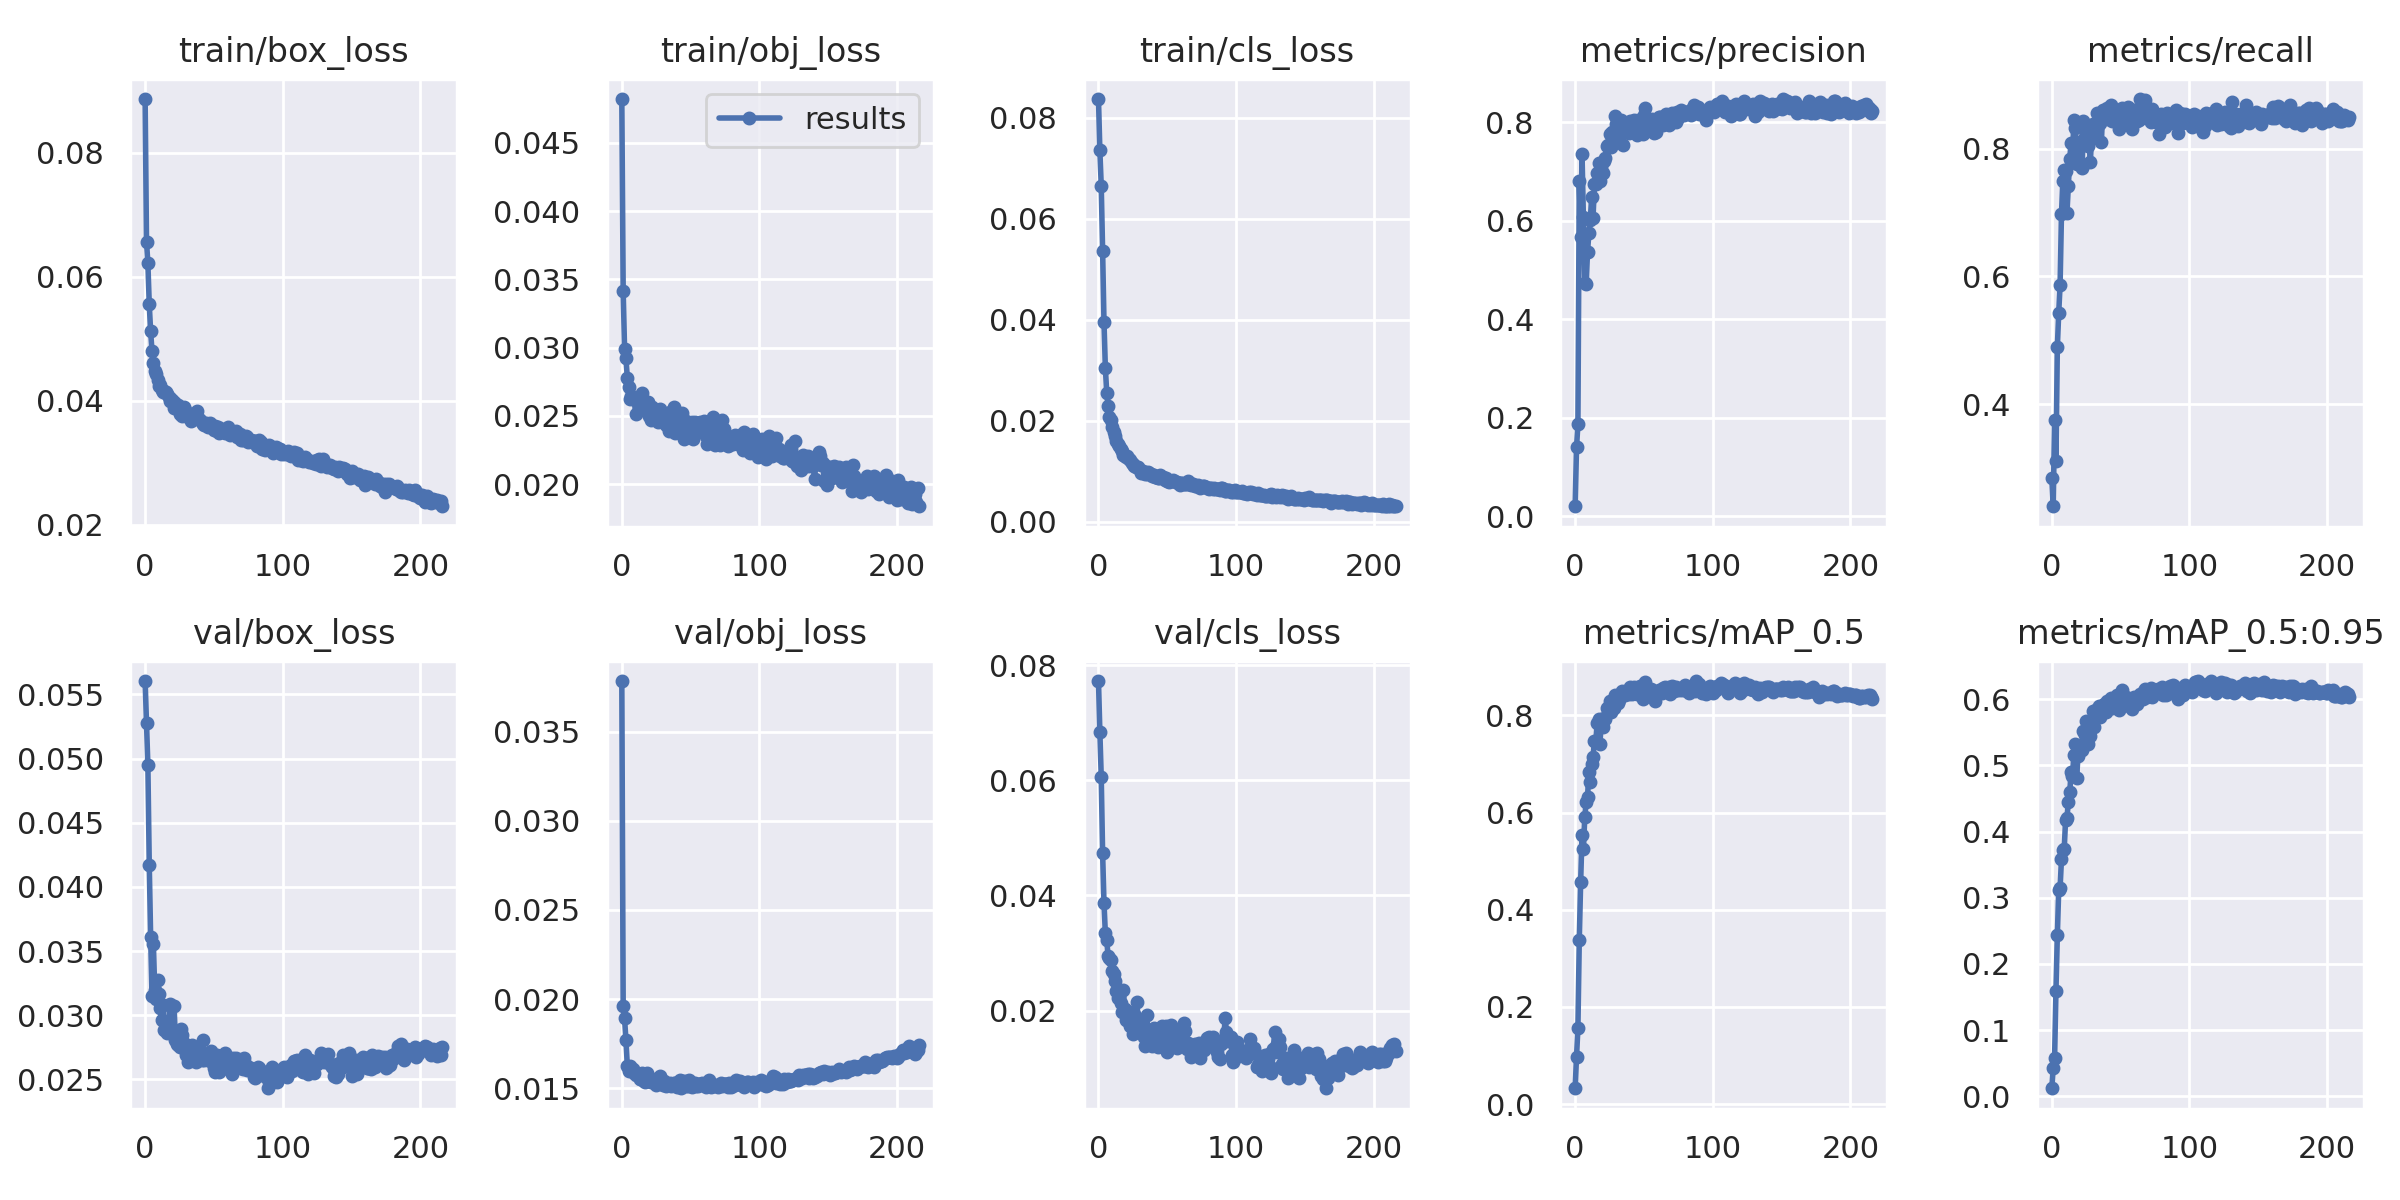

Data behind this chart, as committed beside it:
epoch, train/box_loss, train/obj_loss, train/cls_loss, metrics/precision, metrics/recall, metrics/mAP_0.5, metrics/mAP_0.5:0.95, val/box_loss, val/obj_loss, val/cls_loss, x/lr0, x/lr1, x/lr2
0, 0.08865, 0.04821, 0.08371, 0.01991, 0.2839, 0.03278, 0.01214, 0.05604, 0.03784, 0.07724, 0.0712, 0.0032, 0.0032
1, 0.06565, 0.03415, 0.07353, 0.1399, 0.2405, 0.0978, 0.04324, 0.05281, 0.01961, 0.06846, 0.04148, 0.006478, 0.006478
2, 0.06216, 0.02994, 0.06655, 0.1862, 0.3759, 0.1563, 0.05713, 0.04947, 0.01893, 0.06062, 0.01174, 0.009735, 0.009735
3, 0.05555, 0.02922, 0.0537, 0.6816, 0.3118, 0.3386, 0.1599, 0.04171, 0.01769, 0.04739, 0.009901, 0.009901, 0.009901
4, 0.05117, 0.02781, 0.03958, 0.5664, 0.4893, 0.4579, 0.2431, 0.03613, 0.01627, 0.03872, 0.009901, 0.009901, 0.009901
5, 0.04796, 0.02713, 0.03042, 0.7349, 0.5427, 0.5549, 0.3118, 0.03149, 0.01594, 0.0334, 0.009868, 0.009868, 0.009868
6, 0.04615, 0.02623, 0.02555, 0.6086, 0.5864, 0.5244, 0.3149, 0.03552, 0.01624, 0.03223, 0.009835, 0.009835, 0.009835
7, 0.04475, 0.02648, 0.02293, 0.4732, 0.6971, 0.5916, 0.358, 0.03193, 0.01601, 0.02941, 0.009802, 0.009802, 0.009802
8, 0.04427, 0.02625, 0.02072, 0.4715, 0.75, 0.6208, 0.372, 0.03127, 0.01609, 0.02904, 0.009769, 0.009769, 0.009769
9, 0.04332, 0.02626, 0.02011, 0.5373, 0.7664, 0.6329, 0.3736, 0.03275, 0.01584, 0.02871, 0.009736, 0.009736, 0.009736
10, 0.04239, 0.02518, 0.01877, 0.5757, 0.7656, 0.684, 0.4179, 0.03169, 0.01573, 0.0269, 0.009703, 0.009703, 0.009703
11, 0.04261, 0.02633, 0.01766, 0.6013, 0.6998, 0.662, 0.4208, 0.03059, 0.01583, 0.02637, 0.00967, 0.00967, 0.00967
12, 0.04165, 0.02642, 0.01687, 0.6489, 0.7421, 0.6992, 0.4453, 0.02964, 0.01577, 0.02508, 0.009637, 0.009637, 0.009637
13, 0.04134, 0.02624, 0.01592, 0.6065, 0.7841, 0.714, 0.4593, 0.03077, 0.01551, 0.02333, 0.009604, 0.009604, 0.009604
14, 0.04158, 0.02594, 0.01534, 0.6747, 0.8095, 0.7481, 0.4895, 0.02884, 0.01549, 0.02219, 0.009571, 0.009571, 0.009571
15, 0.04134, 0.02665, 0.01494, 0.6755, 0.7828, 0.7459, 0.4845, 0.02912, 0.01588, 0.02254, 0.009538, 0.009538, 0.009538
16, 0.04105, 0.02544, 0.01433, 0.6975, 0.8445, 0.7845, 0.5154, 0.02865, 0.01539, 0.02128, 0.009505, 0.009505, 0.009505
17, 0.04053, 0.0258, 0.01402, 0.7182, 0.8316, 0.7931, 0.5329, 0.0289, 0.01536, 0.01981, 0.009472, 0.009472, 0.009472
18, 0.03993, 0.02552, 0.01323, 0.6806, 0.7766, 0.7419, 0.4803, 0.03086, 0.01585, 0.0236, 0.009439, 0.009439, 0.009439
19, 0.04031, 0.02603, 0.01303, 0.7082, 0.808, 0.7873, 0.5147, 0.02878, 0.01543, 0.02026, 0.009406, 0.009406, 0.009406
20, 0.03997, 0.025, 0.01289, 0.6978, 0.8108, 0.7768, 0.5245, 0.02863, 0.01537, 0.0184, 0.009373, 0.009373, 0.009373
21, 0.03881, 0.0247, 0.0129, 0.7224, 0.8063, 0.7943, 0.5273, 0.03076, 0.01534, 0.01844, 0.00934, 0.00934, 0.00934
22, 0.0397, 0.02566, 0.01235, 0.7274, 0.7701, 0.7918, 0.5233, 0.0281, 0.01543, 0.01981, 0.009307, 0.009307, 0.009307
23, 0.03917, 0.0253, 0.01225, 0.7528, 0.844, 0.8157, 0.5524, 0.02774, 0.01541, 0.0174, 0.009274, 0.009274, 0.009274
24, 0.03929, 0.02523, 0.01162, 0.754, 0.8177, 0.814, 0.5466, 0.02771, 0.01531, 0.01915, 0.009241, 0.009241, 0.009241
25, 0.03792, 0.02516, 0.01141, 0.7767, 0.8325, 0.8305, 0.5666, 0.02753, 0.01517, 0.01593, 0.009208, 0.009208, 0.009208
26, 0.03828, 0.02456, 0.01093, 0.7506, 0.8038, 0.8079, 0.5328, 0.02891, 0.01559, 0.01942, 0.009175, 0.009175, 0.009175
27, 0.03753, 0.02488, 0.01092, 0.7802, 0.814, 0.8158, 0.5547, 0.02843, 0.01539, 0.01733, 0.009142, 0.009142, 0.009142
28, 0.03891, 0.02553, 0.01091, 0.7592, 0.7789, 0.8149, 0.5443, 0.02785, 0.01567, 0.02147, 0.009109, 0.009109, 0.009109
29, 0.03845, 0.02524, 0.01086, 0.8126, 0.8269, 0.8425, 0.5694, 0.02736, 0.01523, 0.01664, 0.009076, 0.009076, 0.009076
30, 0.0379, 0.02516, 0.01018, 0.7963, 0.8387, 0.8406, 0.5824, 0.02691, 0.0152, 0.01777, 0.009043, 0.009043, 0.009043
31, 0.03733, 0.02491, 0.009565, 0.7682, 0.8211, 0.8263, 0.5584, 0.02633, 0.0154, 0.01842, 0.00901, 0.00901, 0.00901
32, 0.03747, 0.02438, 0.01009, 0.7752, 0.8391, 0.8319, 0.5759, 0.02711, 0.01514, 0.01733, 0.008977, 0.008977, 0.008977
33, 0.03667, 0.02516, 0.009624, 0.8041, 0.8553, 0.8422, 0.5848, 0.02696, 0.01521, 0.0154, 0.008944, 0.008944, 0.008944
34, 0.0378, 0.02387, 0.009532, 0.7996, 0.8383, 0.851, 0.5894, 0.0277, 0.01521, 0.01391, 0.008911, 0.008911, 0.008911
35, 0.03718, 0.0253, 0.009346, 0.7537, 0.8404, 0.8454, 0.5725, 0.0273, 0.01528, 0.01917, 0.008878, 0.008878, 0.008878
36, 0.03721, 0.02451, 0.009742, 0.7896, 0.8107, 0.8417, 0.5874, 0.02743, 0.0151, 0.01623, 0.008845, 0.008845, 0.008845
37, 0.03728, 0.02518, 0.009682, 0.7919, 0.8601, 0.8504, 0.5877, 0.02633, 0.01516, 0.01594, 0.008812, 0.008812, 0.008812
38, 0.03839, 0.02563, 0.00934, 0.7923, 0.8541, 0.845, 0.5923, 0.02664, 0.0153, 0.01543, 0.008779, 0.008779, 0.008779
39, 0.03705, 0.02375, 0.009105, 0.7792, 0.8507, 0.8436, 0.5813, 0.02738, 0.0153, 0.0139, 0.008746, 0.008746, 0.008746
40, 0.03687, 0.02497, 0.009149, 0.8019, 0.8635, 0.8581, 0.5978, 0.02698, 0.01508, 0.01693, 0.008713, 0.008713, 0.008713
41, 0.03652, 0.02416, 0.008804, 0.7873, 0.8466, 0.8443, 0.5876, 0.02649, 0.01526, 0.01503, 0.00868, 0.00868, 0.00868
42, 0.03616, 0.02385, 0.008838, 0.7953, 0.8527, 0.8565, 0.5879, 0.02804, 0.01543, 0.01425, 0.008647, 0.008647, 0.008647
43, 0.03612, 0.02516, 0.008564, 0.8057, 0.8679, 0.8583, 0.6026, 0.0265, 0.01499, 0.01362, 0.008614, 0.008614, 0.008614
44, 0.03638, 0.02525, 0.008642, 0.797, 0.8436, 0.8504, 0.5863, 0.02699, 0.01538, 0.01595, 0.008581, 0.008581, 0.008581
45, 0.03614, 0.02329, 0.009286, 0.7748, 0.8499, 0.8443, 0.5937, 0.02665, 0.01531, 0.01417, 0.008548, 0.008548, 0.008548
46, 0.0358, 0.02393, 0.008868, 0.8037, 0.8486, 0.8491, 0.5959, 0.02697, 0.01542, 0.01728, 0.008515, 0.008515, 0.008515
47, 0.03634, 0.0246, 0.008763, 0.797, 0.8572, 0.8594, 0.6062, 0.02642, 0.01513, 0.0139, 0.008482, 0.008482, 0.008482
48, 0.0361, 0.02421, 0.008323, 0.7913, 0.8478, 0.8471, 0.5905, 0.02719, 0.01511, 0.01626, 0.008449, 0.008449, 0.008449
49, 0.03593, 0.02375, 0.008664, 0.7767, 0.8307, 0.8334, 0.5837, 0.02643, 0.01546, 0.01728, 0.008416, 0.008416, 0.008416
50, 0.03532, 0.0238, 0.007992, 0.8139, 0.86, 0.8572, 0.601, 0.02587, 0.01531, 0.01287, 0.008383, 0.008383, 0.008383
51, 0.03595, 0.02455, 0.007873, 0.8289, 0.8632, 0.8695, 0.6137, 0.02559, 0.01504, 0.01476, 0.00835, 0.00835, 0.00835
52, 0.03519, 0.0233, 0.008043, 0.7889, 0.8382, 0.8497, 0.5892, 0.02689, 0.01527, 0.01457, 0.008317, 0.008317, 0.008317
53, 0.03576, 0.02453, 0.008046, 0.793, 0.8487, 0.8463, 0.5935, 0.02653, 0.0153, 0.01757, 0.008284, 0.008284, 0.008284
54, 0.03483, 0.02404, 0.008179, 0.7844, 0.8418, 0.8501, 0.6036, 0.02557, 0.01513, 0.01436, 0.008251, 0.008251, 0.008251
55, 0.03522, 0.02421, 0.008054, 0.7907, 0.8659, 0.8535, 0.5992, 0.02634, 0.01514, 0.01527, 0.008218, 0.008218, 0.008218
56, 0.03537, 0.02431, 0.007931, 0.8072, 0.837, 0.8423, 0.5948, 0.0259, 0.01521, 0.0166, 0.008185, 0.008185, 0.008185
57, 0.03524, 0.02459, 0.007783, 0.7784, 0.8625, 0.8483, 0.5971, 0.02636, 0.01523, 0.01344, 0.008152, 0.008152, 0.008152
58, 0.03481, 0.02392, 0.007653, 0.8021, 0.8308, 0.8288, 0.5853, 0.02703, 0.01528, 0.01571, 0.008119, 0.008119, 0.008119
59, 0.03502, 0.02416, 0.007353, 0.7812, 0.8612, 0.8479, 0.5996, 0.02646, 0.0152, 0.0146, 0.008086, 0.008086, 0.008086
... 157 more rows
